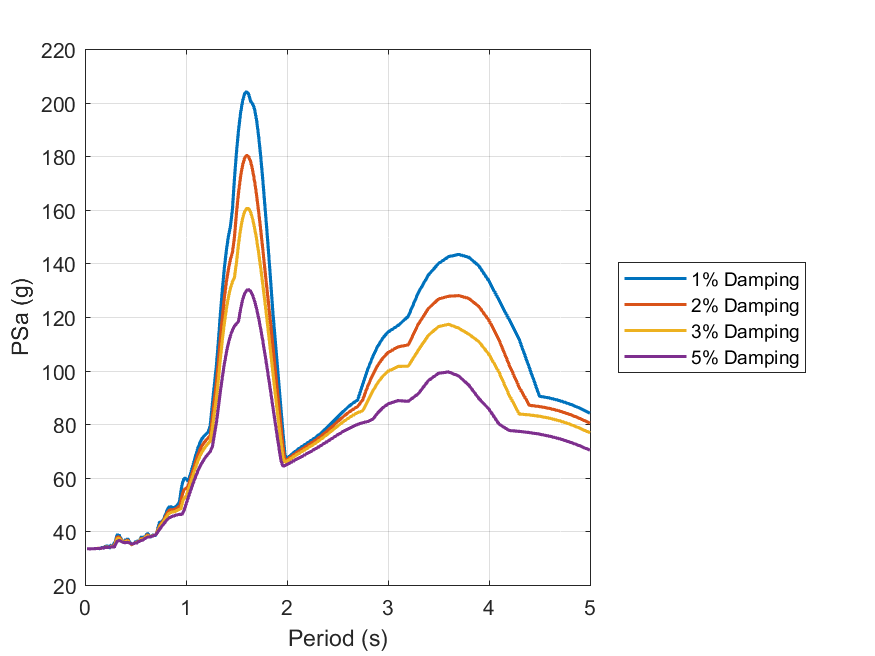

Data behind this chart, as committed beside it:
id, period, psa_1, psa_2, psa_3, psa_5
1, 0.01, Inf, Inf, Inf, Inf
2, 0.02, 33.47, 33.47, 33.47, 33.47
3, 0.03, 33.49, 33.48, 33.47, 33.47
4, 0.04, 33.46, 33.46, 33.46, 33.46
5, 0.05, 33.46, 33.46, 33.46, 33.46
6, 0.06, 33.47, 33.47, 33.47, 33.47
7, 0.07, 33.48, 33.48, 33.48, 33.48
8, 0.08, 33.49, 33.49, 33.49, 33.49
9, 0.09, 33.5, 33.5, 33.51, 33.51
10, 0.1, 33.53, 33.55, 33.55, 33.55
11, 0.11, 33.6, 33.58, 33.57, 33.57
12, 0.12, 33.62, 33.62, 33.61, 33.6
13, 0.13, 33.6, 33.61, 33.6, 33.6
14, 0.14, 33.68, 33.62, 33.61, 33.61
15, 0.15, 33.49, 33.54, 33.58, 33.61
16, 0.16, 33.76, 33.64, 33.63, 33.65
17, 0.17, 33.97, 33.82, 33.78, 33.73
18, 0.18, 33.8, 33.84, 33.82, 33.8
19, 0.19, 33.71, 33.7, 33.74, 33.8
20, 0.2, 34.54, 34.21, 34.08, 33.97
21, 0.21, 34.28, 34.13, 34.04, 33.98
22, 0.22, 34.23, 33.93, 33.9, 33.95
23, 0.23, 34.75, 34.37, 34.21, 34.08
24, 0.24, 33.53, 33.77, 33.9, 34.01
25, 0.25, 34.58, 34.29, 34.2, 34.13
26, 0.26, 34.88, 34.51, 34.36, 34.22
27, 0.27, 33.93, 34.07, 34.16, 34.2
28, 0.28, 35.07, 34.71, 34.48, 34.24
29, 0.29, 35.74, 34.8, 34.33, 33.98
30, 0.3, 36.15, 35.73, 35.36, 34.85
31, 0.31, 37.59, 37, 36.46, 35.69
32, 0.32, 38.91, 37.89, 37.2, 36.28
33, 0.33, 38.4, 37.92, 37.4, 36.55
34, 0.34, 38.65, 37.85, 37.32, 36.56
35, 0.35, 37.44, 37.22, 36.93, 36.39
36, 0.36, 37.14, 36.76, 36.53, 36.16
37, 0.37, 36.04, 36.15, 36.12, 35.96
38, 0.38, 36.22, 36.06, 35.98, 35.84
39, 0.39, 35.78, 35.92, 35.92, 35.8
40, 0.4, 37, 36.39, 36.05, 35.79
41, 0.41, 36.77, 36.55, 36.27, 35.83
42, 0.42, 37.24, 36.71, 36.36, 35.9
43, 0.43, 36.78, 36.4, 36.14, 35.82
44, 0.44, 35.84, 35.85, 35.78, 35.63
45, 0.45, 35.76, 35.5, 35.44, 35.44
46, 0.46, 34.95, 34.94, 35.09, 35.31
47, 0.47, 35.17, 35.12, 35.19, 35.32
48, 0.48, 35.48, 35.42, 35.4, 35.43
49, 0.49, 35.46, 35.56, 35.57, 35.54
50, 0.5, 36.28, 35.92, 35.75, 35.62
51, 0.51, 36.04, 35.79, 35.69, 35.63
52, 0.52, 36.47, 36.17, 36.02, 35.86
53, 0.53, 36.16, 36.23, 36.2, 36.08
54, 0.54, 36.46, 36.52, 36.47, 36.3
55, 0.55, 37.49, 37.1, 36.84, 36.52
56, 0.56, 37.98, 37.41, 37.06, 36.66
57, 0.57, 37.55, 37.22, 37.01, 36.71
58, 0.58, 37.9, 37.48, 37.22, 36.92
59, 0.59, 37.79, 37.68, 37.52, 37.22
60, 0.6, 38.1, 37.99, 37.82, 37.48
... 130 more rows
